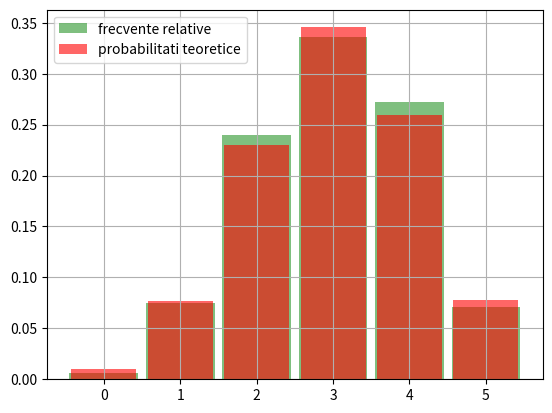

Python code for this plot:
from scipy.stats import binom
from matplotlib.pyplot import hist, bar, legend, grid, show


X = binom(5, 0.6)
data = X.rvs(size=1000) # a)

bin_edges = [i - 0.5 for i in range(7)] # b)
hist(data, bin_edges, density=True, rwidth=0.9, color='green',
     alpha=0.5, label='frecvente relative')
bar(range(6), [X.pmf(i) for i in range(6)], width=0.85,
    color='red', alpha=0.6, label='probabilitati teoretice')

prob_estimata = sum(1 < x <= 4 for x in data) / 1000 # c)
prob_teoretica = X.cdf(4) - X.cdf(1)
print('Probabilitate estimata:', prob_estimata)
print('Probabilitate teoretica:', prob_teoretica)

legend()
grid()
show()
